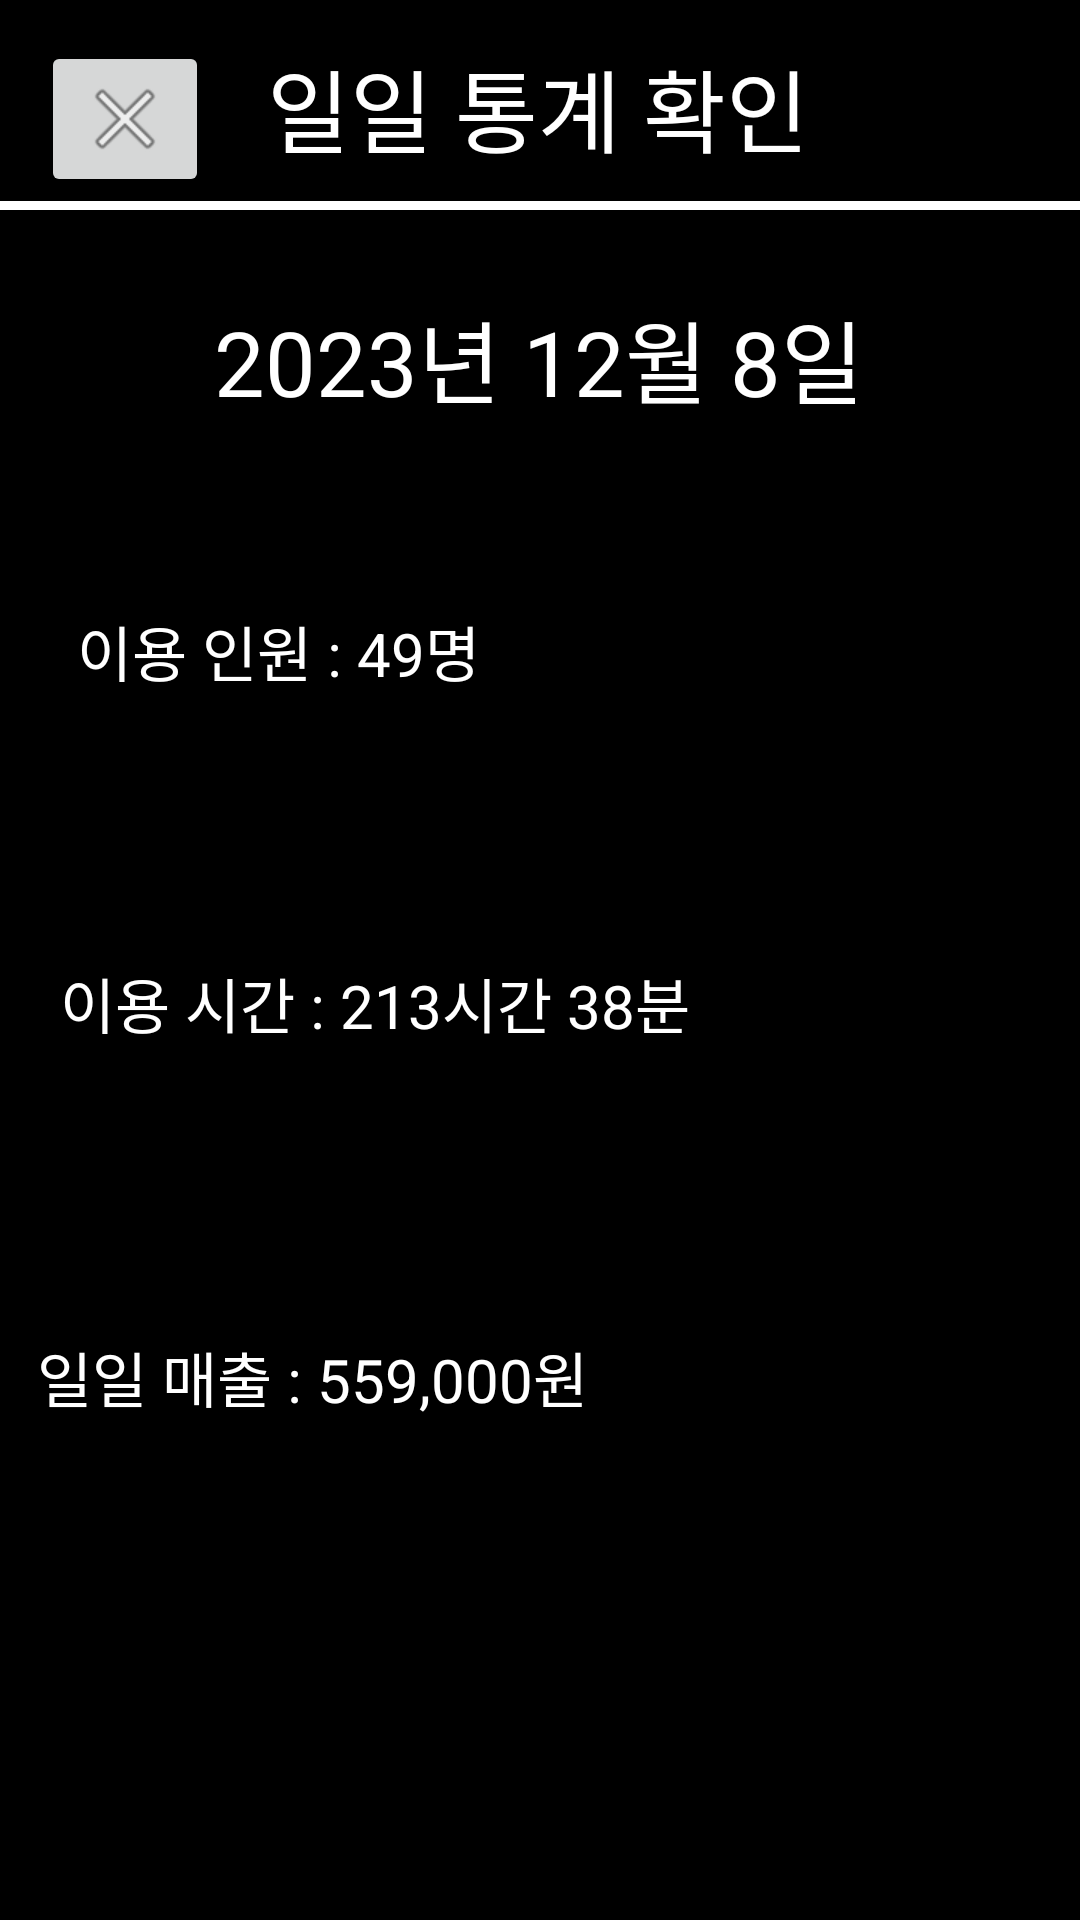

Reconstruct the res/layout file that produces this screen, plus the resources it refers to.
<!-- AndroidManifest.xml: application theme Theme.StudyCafeApp -->
<!-- res/layout/activity_dailystats.xml -->
<?xml version="1.0" encoding="utf-8"?>
<androidx.constraintlayout.widget.ConstraintLayout xmlns:android="http://schemas.android.com/apk/res/android"
    xmlns:app="http://schemas.android.com/apk/res-auto"
    xmlns:tools="http://schemas.android.com/tools"
    android:layout_width="match_parent"
    android:layout_height="match_parent"
    android:background="@color/black">

    <View
        android:id="@+id/view1"
        android:layout_width="match_parent"
        android:layout_height="3dp"
        android:background="@color/white"
        app:layout_constraintBottom_toBottomOf="parent"
        app:layout_constraintEnd_toEndOf="parent"
        app:layout_constraintHorizontal_bias="0.0"
        app:layout_constraintStart_toStartOf="parent"
        app:layout_constraintTop_toTopOf="parent"
        app:layout_constraintVertical_bias="0.105"></View>

    <TextView
        android:id="@+id/textView3"
        android:layout_width="wrap_content"
        android:layout_height="wrap_content"
        android:text="일일 통계 확인"
        android:textColor="@color/white"
        android:textSize="30dp"
        app:layout_constraintBottom_toBottomOf="parent"
        app:layout_constraintEnd_toEndOf="parent"
        app:layout_constraintHorizontal_bias="0.497"
        app:layout_constraintStart_toStartOf="parent"
        app:layout_constraintTop_toTopOf="parent"
        app:layout_constraintVertical_bias="0.023" />

    <ImageButton
        android:id="@+id/backToAdminBtn"
        android:layout_width="wrap_content"
        android:layout_height="wrap_content"
        app:layout_constraintBottom_toBottomOf="parent"
        app:layout_constraintEnd_toEndOf="parent"
        app:layout_constraintHorizontal_bias="0.045"
        app:layout_constraintStart_toStartOf="parent"
        app:layout_constraintTop_toTopOf="parent"
        app:layout_constraintVertical_bias="0.023"
        app:srcCompat="@android:drawable/ic_menu_close_clear_cancel" />

    <TextView
        android:id="@+id/textView5"
        android:layout_width="wrap_content"
        android:layout_height="wrap_content"
        android:text="2023년 12월 8일"
        android:textColor="@color/white"
        android:textSize="30dp"
        app:layout_constraintBottom_toBottomOf="parent"
        app:layout_constraintEnd_toEndOf="parent"
        app:layout_constraintHorizontal_bias="0.498"
        app:layout_constraintStart_toStartOf="parent"
        app:layout_constraintTop_toTopOf="parent"
        app:layout_constraintVertical_bias="0.163" />

    <TextView
        android:id="@+id/textView6"
        android:layout_width="149dp"
        android:layout_height="29dp"
        android:text="이용 인원 : 49명"
        android:textColor="@color/white"
        android:textSize="20dp"
        app:layout_constraintBottom_toBottomOf="parent"
        app:layout_constraintEnd_toEndOf="parent"
        app:layout_constraintHorizontal_bias="0.122"
        app:layout_constraintStart_toStartOf="parent"
        app:layout_constraintTop_toTopOf="parent"
        app:layout_constraintVertical_bias="0.331" />

    <TextView
        android:id="@+id/textView7"
        android:layout_width="276dp"
        android:layout_height="38dp"
        android:text="이용 시간 : 213시간 38분"
        android:textColor="@color/white"
        android:textSize="20dp"

        app:layout_constraintBottom_toBottomOf="parent"
        app:layout_constraintEnd_toEndOf="parent"
        app:layout_constraintHorizontal_bias="0.237"
        app:layout_constraintStart_toStartOf="parent"
        app:layout_constraintTop_toTopOf="parent"
        app:layout_constraintVertical_bias="0.531" />

    <TextView
        android:id="@+id/textView8"
        android:layout_width="276dp"
        android:layout_height="38dp"
        android:text="일일 매출 : 559,000원"
        android:textColor="@color/white"
        android:textSize="20dp"

        app:layout_constraintBottom_toBottomOf="parent"
        app:layout_constraintEnd_toEndOf="parent"
        app:layout_constraintHorizontal_bias="0.148"
        app:layout_constraintStart_toStartOf="parent"
        app:layout_constraintTop_toTopOf="parent"
        app:layout_constraintVertical_bias="0.738" />

</androidx.constraintlayout.widget.ConstraintLayout>
<!-- resources referenced by this layout -->
<resources>
  <style name="Theme.StudyCafeApp" parent="Base.Theme.StudyCafeApp" />
  <style name="Base.Theme.StudyCafeApp" parent="Theme.Material3.DayNight.NoActionBar">
          
          
      </style>
  <!-- not gathered from this repository: default colours our renderer supplied (Android Studio template values) -->
  <color name="black">#FF000000</color>
  <color name="white">#FFFFFFFF</color>
</resources>
